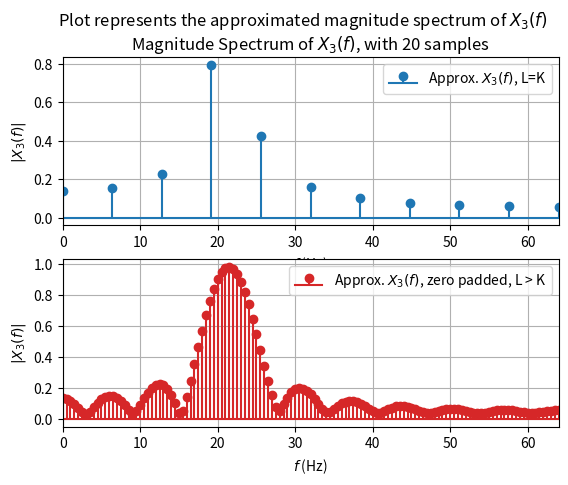
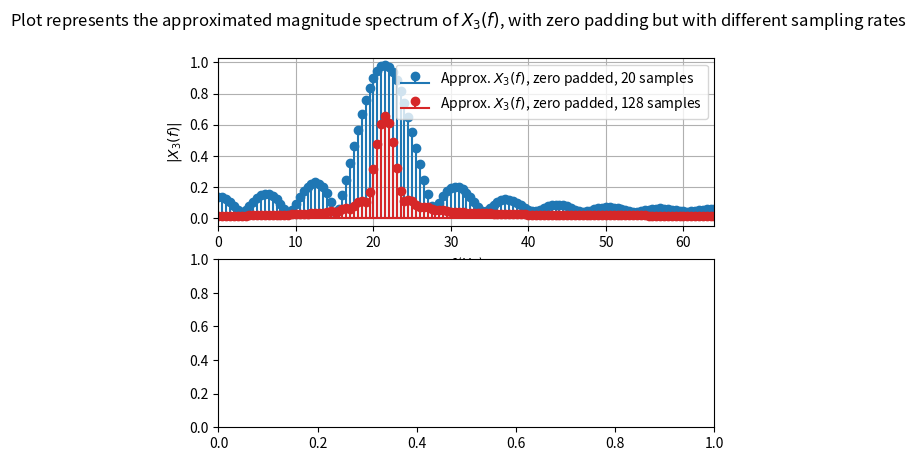

Reproduce these figures in Python, in order.
import numpy as np
import matplotlib.pyplot as plt
import scipy
from scipy.fft import fft

f_s = 128
f1 = 21
f2 = 22

L1 = K1 = 128  # L = K
L2 = K2 = 64  # L = K

k1 = np.arange(0, K1)
k2 = np.arange(0, K2)

x_1k = np.cos(2 * np.pi * f1 / f_s * k1)
x_2k = np.cos(2 * np.pi * f2 / f_s * k2)

# a)
L3 = K3 = 20
fl3 = np.arange(0, L3) / L3 * f_s

x_3k = x_1k[:K3] + x_2k[:K3]

X_3fl = fft(x_3k, n=L3) / K3

# For zero-padding
L = 256
X_3fl_padded = fft(x_3k, n=L) / K3

fl = np.arange(0, L) / L * f_s

fig, axs = plt.subplots(2, 1)
fig.suptitle(
    "Plot represents the approximated magnitude spectrum of $X_{3}(f)$"
)

axs[0].stem(fl3, np.abs(X_3fl), "tab:blue", basefmt="tab:blue", label="Approx. $X_{3}(f)$, L=K")
axs[0].set_title("Magnitude Spectrum of $X_{3}(f)$, with 20 samples")
axs[0].set(xlabel=r"$f$ (Hz)", ylabel=r"$|X_{3}(f)|$")
axs[0].set_xlim(0, 64)
axs[0].grid()
axs[0].legend()

# Task 3
axs[1].stem(fl, np.abs(X_3fl_padded), "tab:red", basefmt="tab:red", label="Approx. $X_{3}(f)$, zero padded, L > K")
axs[1].set(xlabel=r"$f$ (Hz)", ylabel=r"$|X_{3}(f)|$")
axs[1].set_xlim(0, 64)
axs[1].grid()
axs[1].legend()



# b)
# 20 samples
fig, axs = plt.subplots(2, 1)
fig.suptitle(
    "Plot represents the approximated magnitude spectrum of $X_{3}(f)$, with zero padding but with different sampling rates"
)

axs[0].stem(fl, np.abs(X_3fl_padded), "tab:blue", basefmt="tab:blue", label="Approx. $X_{3}(f)$, zero padded, 20 samples")

# 64 samples
L3 = K3 = 64
fl3 = np.arange(0, L3) / L3 * f_s

x_3k = x_1k[:K3] + x_2k[:K3]

X_3fl_padded = fft(x_3k, n=L) / K3

fl = np.arange(0, L) / L * f_s


axs[0].stem(fl, np.abs(X_3fl_padded), "tab:red", basefmt="tab:red", label="Approx. $X_{3}(f)$, zero padded, 128 samples")
axs[0].set(xlabel=r"$f$ (Hz)", ylabel=r"$|X_{3}(f)|$")
axs[0].set_xlim(0, 64)
axs[0].grid()
axs[0].legend()

plt.show()
